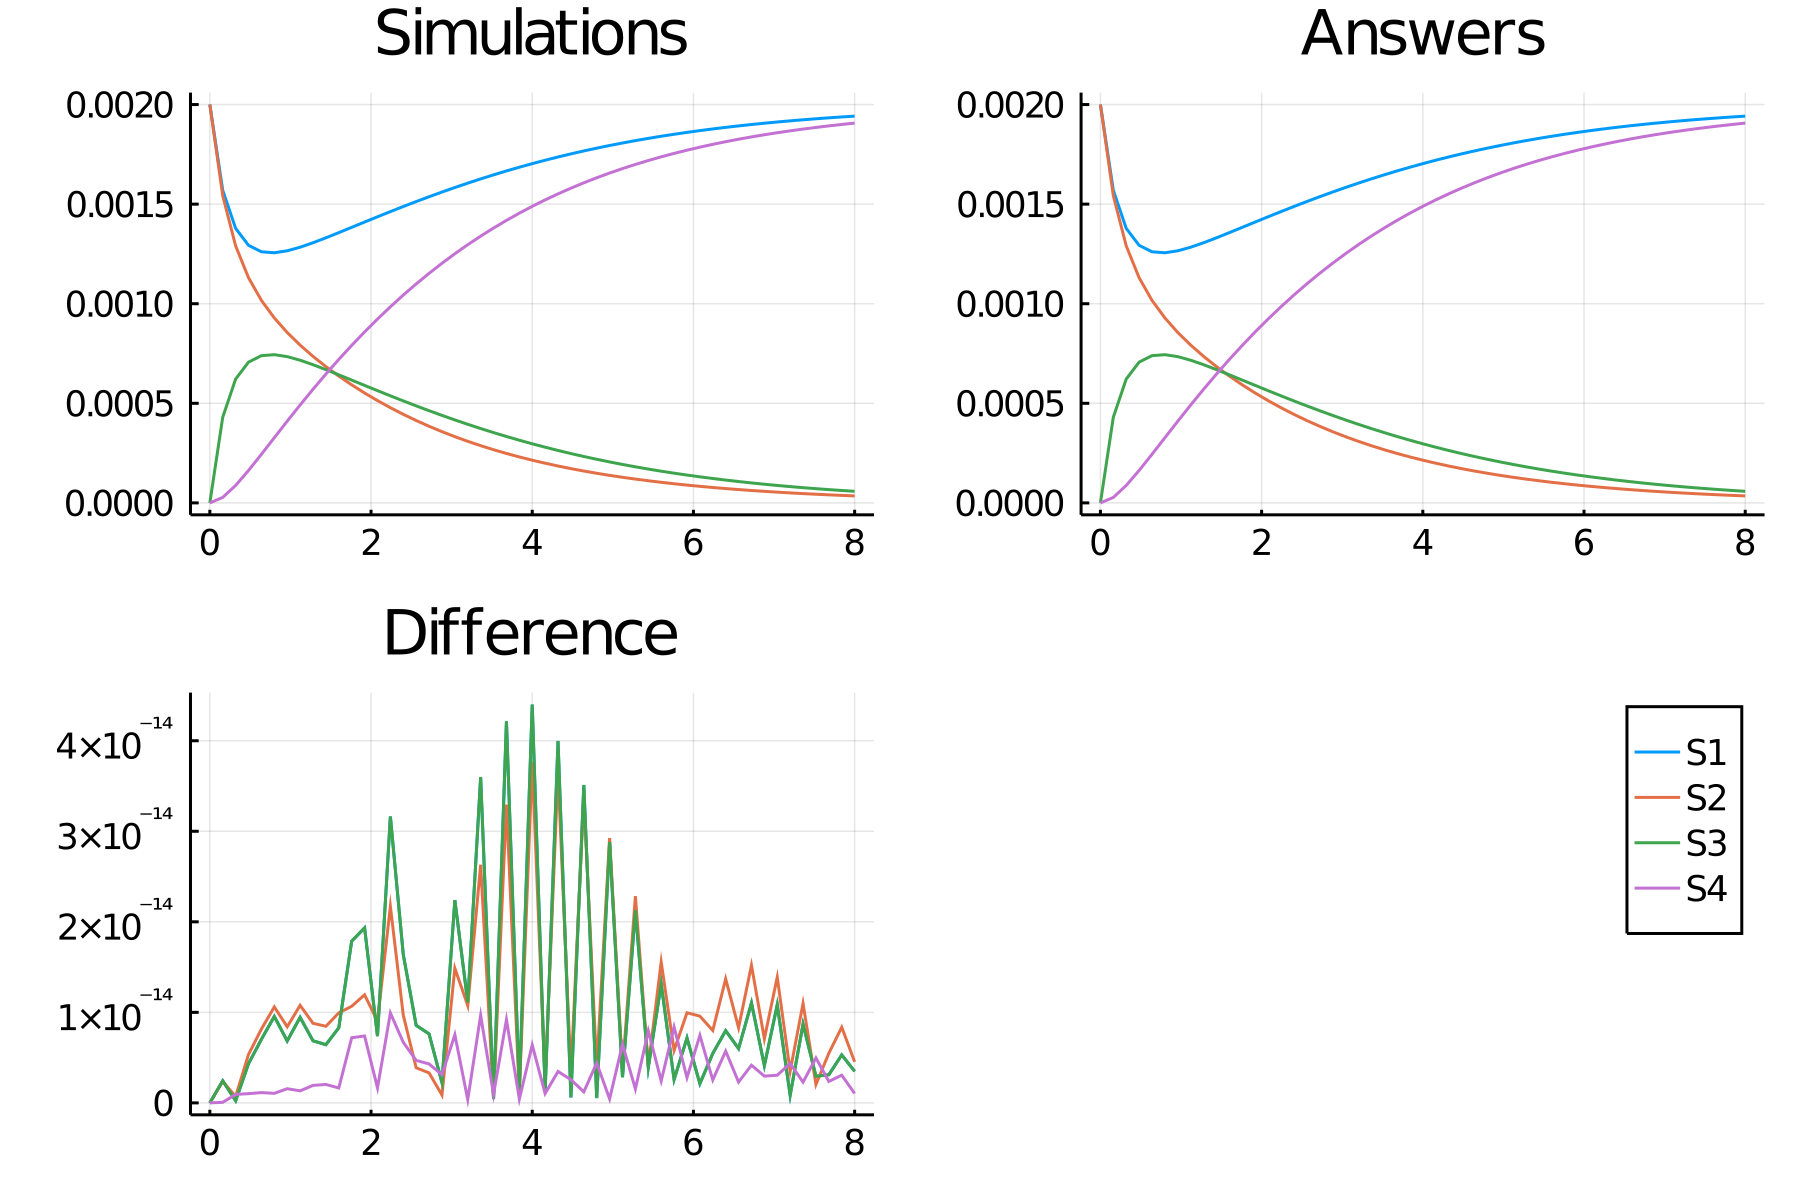

Data behind this chart, as committed beside it:
time, S1_, S2_, S3_, S4_
0.0, 0.002, 0.002, 0.0, 0.0
0.16, 0.00157, 0.001542, 0.0004302, 2.7410227566243115e-5
0.32, 0.001378, 0.001291, 0.0006217, 8.771380552678506e-5
0.48, 0.001293, 0.00113, 0.0007068, 0.0001628
0.64, 0.001261, 0.001017, 0.0007392, 0.0002441
0.8, 0.001256, 0.0009285, 0.0007442, 0.0003273
0.96, 0.001266, 0.0008555, 0.0007343, 0.0004102
1.12, 0.001284, 0.0007922, 0.0007163, 0.0004915
1.28, 0.001306, 0.0007356, 0.0006939, 0.0005705
1.44, 0.001331, 0.0006841, 0.000669, 0.0006469
1.6, 0.001357, 0.0006367, 0.000643, 0.0007203
1.76, 0.001384, 0.0005927, 0.0006165, 0.0007909
1.92, 0.00141, 0.0005517, 0.0005899, 0.0008584
2.08, 0.001437, 0.0005135, 0.0005635, 0.000923
2.24, 0.001463, 0.0004779, 0.0005375, 0.0009847
2.4, 0.001488, 0.0004446, 0.000512, 0.001043
2.56, 0.001513, 0.0004136, 0.0004871, 0.001099
2.72, 0.001537, 0.0003846, 0.0004628, 0.001153
2.88, 0.001561, 0.0003576, 0.0004393, 0.001203
3.04, 0.001583, 0.0003325, 0.0004165, 0.001251
3.2, 0.001605, 0.0003091, 0.0003945, 0.001296
3.36, 0.001627, 0.0002873, 0.0003733, 0.001339
3.52, 0.001647, 0.000267, 0.0003529, 0.00138
3.68, 0.001667, 0.0002482, 0.0003334, 0.001418
3.84, 0.001685, 0.0002306, 0.0003146, 0.001455
4.0, 0.001703, 0.0002144, 0.0002967, 0.001489
4.16, 0.00172, 0.0001992, 0.0002795, 0.001521
4.32, 0.001737, 0.0001852, 0.0002632, 0.001552
4.48, 0.001752, 0.0001721, 0.0002477, 0.00158
4.64, 0.001767, 0.00016, 0.0002329, 0.001607
4.8, 0.001781, 0.0001487, 0.0002189, 0.001632
4.96, 0.001794, 0.0001382, 0.0002056, 0.001656
5.12, 0.001807, 0.0001285, 0.000193, 0.001679
5.28, 0.001819, 0.0001195, 0.0001811, 0.001699
5.44, 0.00183, 0.0001111, 0.0001698, 0.001719
5.6, 0.001841, 0.0001033, 0.0001592, 0.001738
5.76, 0.001851, 9.607413302646127e-5, 0.0001492, 0.001755
5.92, 0.00186, 8.935251938303832e-5, 0.0001397, 0.001771
6.08, 0.001869, 8.310751194208816e-5, 0.0001308, 0.001786
6.24, 0.001878, 7.730478007319106e-5, 0.0001224, 0.0018
6.4, 0.001885, 7.191248155114255e-5, 0.0001146, 0.001814
6.56, 0.001893, 6.690108989250457e-5, 0.0001072, 0.001826
6.72, 0.0019, 6.224323097531141e-5, 0.0001002, 0.001838
6.88, 0.001906, 5.7913529060160535e-5, 9.368485045273615e-5, 0.001848
7.04, 0.001912, 5.388846237837475e-5, 8.756366015201151e-5, 0.001859
7.2, 0.001918, 5.01462278529424e-5, 8.182366166840696e-5, 0.001868
7.36, 0.001924, 4.666661503841645e-5, 7.644357176313913e-5, 0.001877
7.52, 0.001929, 4.343088850282212e-5, 7.140296788453332e-5, 0.001885
7.68, 0.001933, 4.042167873613983e-5, 6.668230007154245e-5, 0.001893
7.84, 0.001938, 3.7622880663123006e-5, 6.226289446893223e-5, 0.0019
8.0, 0.001942, 3.5019559712852975e-5, 5.812694928344785e-5, 0.001907
